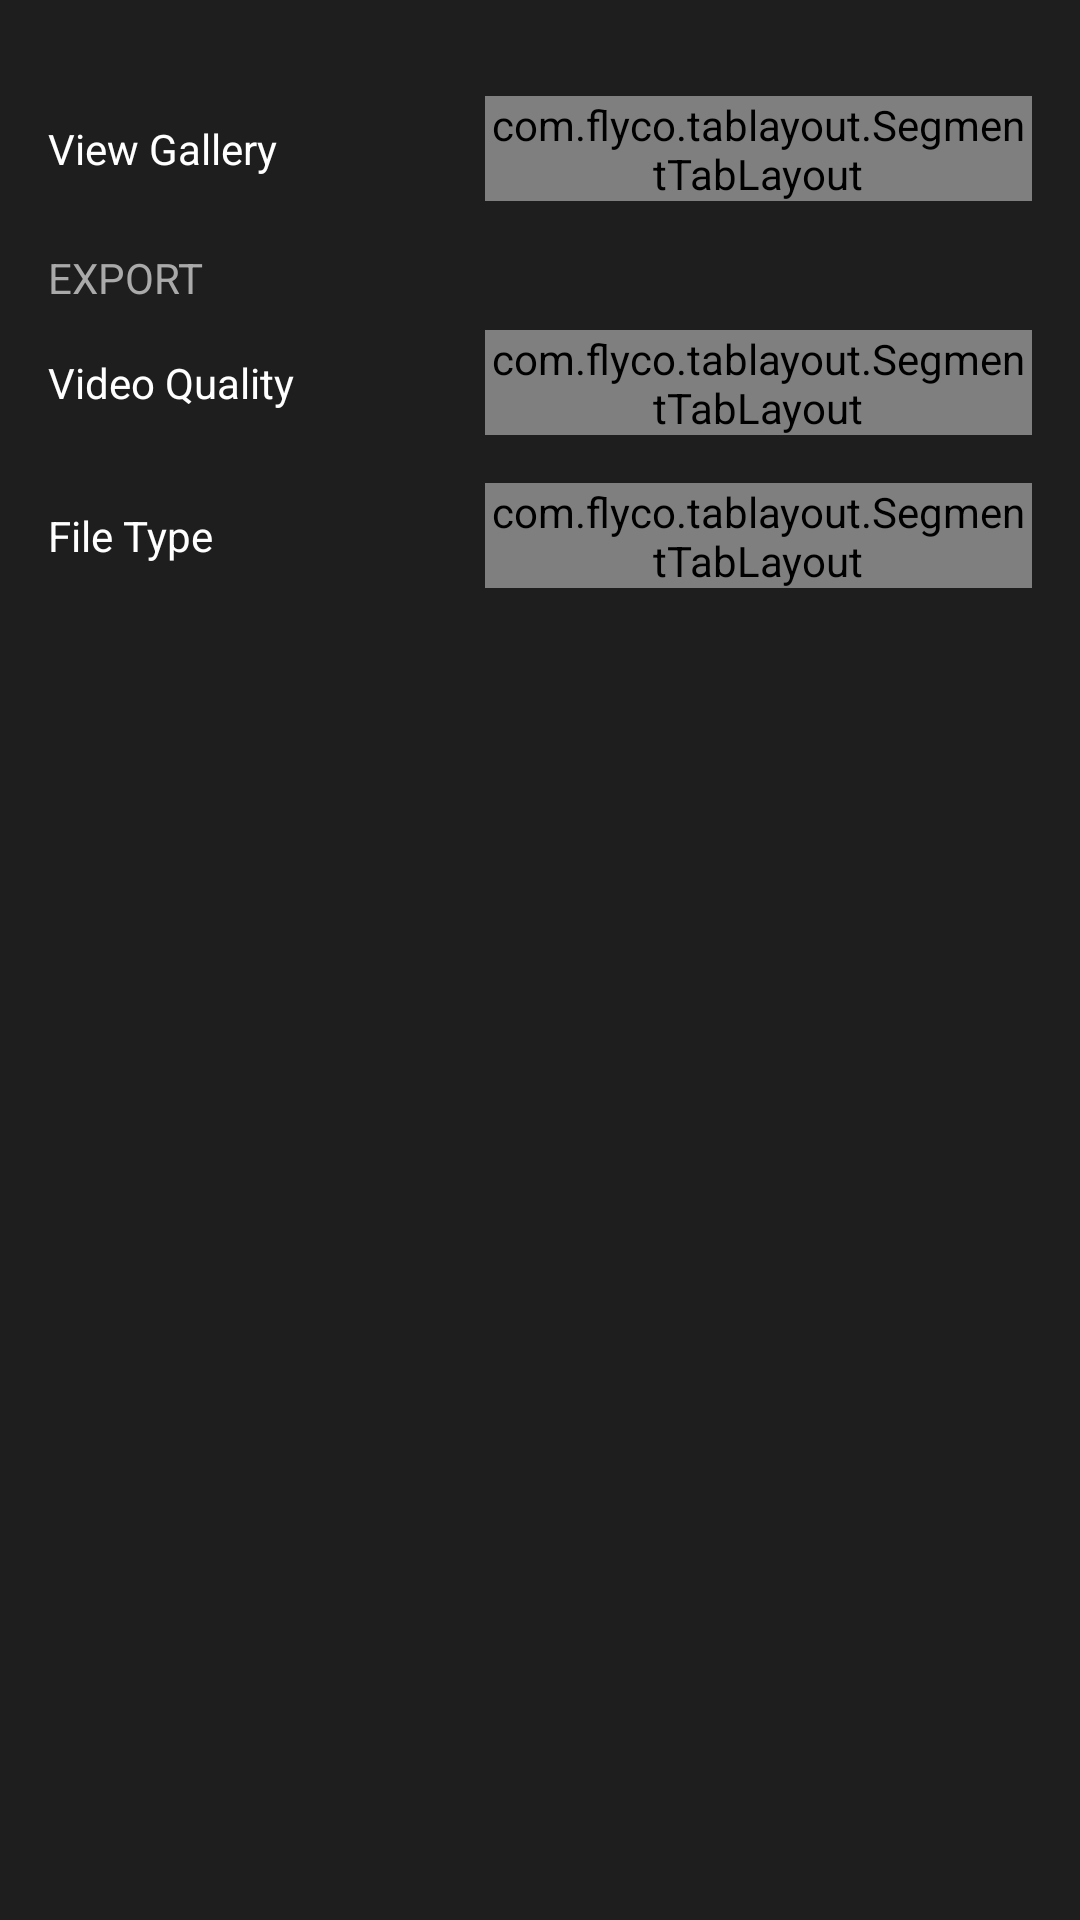

Produce the Android XML layout that renders to this screen, including the resource entries it uses.
<!-- AndroidManifest.xml: application theme AppTheme -->
<!-- res/layout/content_settings.xml -->
<?xml version="1.0" encoding="utf-8"?>
<LinearLayout xmlns:android="http://schemas.android.com/apk/res/android"
    xmlns:app="http://schemas.android.com/apk/res-auto"
    xmlns:tools="http://schemas.android.com/tools"
    android:layout_width="match_parent"
    android:layout_height="match_parent"
    android:orientation="vertical"
    android:paddingLeft="16dp"
    android:paddingRight="16dp"
    android:background="@color/backgroundColor"
    app:layout_behavior="@string/appbar_scrolling_view_behavior"
    tools:context=".SettingsActivity"
    tools:showIn="@layout/activity_settings">

    <LinearLayout
        android:gravity="center"
        android:layout_marginTop="32dp"
        android:orientation="horizontal"
        android:layout_width="match_parent"
        android:layout_height="wrap_content">

        <TextView
            android:textSize="14sp"
            android:text="View Gallery"
            android:textColor="@android:color/white"
            android:layout_weight=".8"
            android:layout_width="0dp"
            android:paddingTop="8dp"
            android:paddingBottom="8dp"
            android:layout_height="wrap_content" />

        <com.flyco.tablayout.SegmentTabLayout
            android:layout_weight="1"
            android:id="@+id/viewGalleryTab"
            android:layout_width="0dp"
            android:layout_height="match_parent"
            app:tl_bar_color="#000000"
            app:tl_textsize="12sp"
            app:tl_indicator_color="#FFFFFF"
            app:tl_textSelectColor="#000000"
            app:tl_indicator_corner_radius="4dp" />

    </LinearLayout>


    <TextView
        android:layout_marginTop="16dp"
        android:text="EXPORT"
        android:textColor="@android:color/darker_gray"
        android:layout_width="match_parent"
        android:layout_height="wrap_content" />


    <LinearLayout
        android:gravity="center"
        android:layout_marginTop="8dp"
        android:orientation="horizontal"
        android:layout_width="match_parent"
        android:layout_height="wrap_content">

        <TextView
            android:textSize="14sp"
            android:text="Video Quality"
            android:textColor="@android:color/white"
            android:layout_weight=".8"
            android:paddingTop="8dp"
            android:paddingBottom="8dp"
            android:layout_width="0dp"
            android:layout_height="wrap_content" />

        <com.flyco.tablayout.SegmentTabLayout
            android:layout_weight="1"
            android:id="@+id/videoQualityTab"
            android:layout_width="0dp"
            android:layout_height="match_parent"
            app:tl_bar_color="#000000"
            app:tl_textsize="12sp"
            app:tl_indicator_color="#FFFFFF"
            app:tl_textSelectColor="#000000"
            app:tl_indicator_corner_radius="4dp"
            app:tl_tab_padding="10dp"/>

    </LinearLayout>


    <LinearLayout
        android:gravity="center"
        android:layout_marginTop="16dp"
        android:orientation="horizontal"
        android:layout_width="match_parent"
        android:layout_height="wrap_content">

        <TextView
            android:textSize="14sp"
            android:text="File Type"
            android:textColor="@android:color/white"
            android:paddingTop="8dp"
            android:paddingBottom="8dp"
            android:layout_weight=".8"
            android:layout_width="0dp"
            android:layout_height="wrap_content" />

        <com.flyco.tablayout.SegmentTabLayout
            android:layout_weight="1"
            android:id="@+id/fileTypeTab"
            android:layout_width="0dp"
            android:layout_height="match_parent"
            app:tl_bar_color="#000000"
            app:tl_textsize="12sp"
            app:tl_indicator_color="#FFFFFF"
            app:tl_textSelectColor="#000000"
            app:tl_indicator_corner_radius="4dp"
            app:tl_tab_padding="5dp"/>

    </LinearLayout>


</LinearLayout>
<!-- res/layout/activity_settings.xml (included above) -->
<?xml version="1.0" encoding="utf-8"?>
<androidx.coordinatorlayout.widget.CoordinatorLayout xmlns:android="http://schemas.android.com/apk/res/android"
    xmlns:app="http://schemas.android.com/apk/res-auto"
    xmlns:tools="http://schemas.android.com/tools"
    android:layout_width="match_parent"
    android:layout_height="match_parent"
    tools:context=".SettingsActivity">

    <com.google.android.material.appbar.AppBarLayout
        android:layout_width="match_parent"
        android:layout_height="wrap_content"
        android:theme="@style/AppTheme.AppBarOverlay">

        <androidx.appcompat.widget.Toolbar
            android:id="@+id/toolbar"
            app:title=""
            app:contentInsetLeft="0dp"
            app:contentInsetStart="0dp"
            app:contentInsetRight="0dp"
            app:contentInsetEnd="0dp"
            android:layout_gravity="center"
            android:layout_width="match_parent"
            android:layout_height="?attr/actionBarSize"
            android:background="@color/backgroundColor"
            app:popupTheme="@style/AppTheme.PopupOverlay">

            <RelativeLayout
                android:gravity="center"
                android:layout_width="match_parent"
                android:layout_height="match_parent">

                <TextView
                    android:visibility="gone"
                    android:text="Close"
                    android:layout_marginLeft="10dp"
                    android:layout_marginRight="10dp"
                    android:id="@+id/closeBtn"
                    android:gravity="center"
                    android:background="@null"
                    android:textColor="@android:color/white"
                    app:srcCompat="@drawable/ic_settings"
                    android:layout_width="wrap_content"
                    android:layout_height="match_parent" />

                <TextView
                    android:textColor="@android:color/white"
                    android:textStyle="bold"
                    android:textSize="16sp"
                    android:paddingTop="4dp"
                    android:paddingBottom="4dp"
                    android:paddingLeft="5dp"
                    android:paddingRight="5dp"
                    android:gravity="center"
                    android:layout_centerInParent="true"
                    android:text="@string/action_settings"
                    android:layout_width="wrap_content"
                    android:layout_height="wrap_content"/>

                <TextView
                    android:text="Done"
                    android:textSize="16sp"
                    android:textStyle="bold"
                    android:textColor="@color/tint_color"
                    android:layout_marginLeft="10dp"
                    android:layout_marginRight="10dp"
                    android:layout_alignParentEnd="true"
                    android:id="@+id/doneButton"
                    android:gravity="center"
                    android:background="@null"
                    android:layout_width="wrap_content"
                    android:layout_height="match_parent" />

                <ImageView xmlns:android="http://schemas.android.com/apk/res/android"
                    android:id="@+id/imageView2"
                    android:layout_width="match_parent"
                    android:layout_height="wrap_content"
                    android:layout_alignParentBottom="true"
                    android:scaleType="fitXY"
                    android:layout_marginBottom="3dp"
                    android:src="@android:drawable/divider_horizontal_textfield" />

                <View
                    android:id="@+id/imageView5"
                    android:layout_width="match_parent"
                    android:layout_height="1dp"
                    android:layout_marginBottom="2dp"
                    android:layout_alignParentBottom="true"
                    android:background="@color/dark_gray" />

            </RelativeLayout>


        </androidx.appcompat.widget.Toolbar>

    </com.google.android.material.appbar.AppBarLayout>

    <include layout="@layout/content_settings" />


</androidx.coordinatorlayout.widget.CoordinatorLayout>
<!-- resources referenced by this layout -->
<resources>
  <color name="backgroundColor">#1E1E1E</color>
  <color name="dark_gray">#555555</color>
  <!-- drawable ic_settings: vector/xml drawable (drawable, 2408 chars, omitted) -->
  <style name="AppTheme.AppBarOverlay" parent="ThemeOverlay.AppCompat.Dark.ActionBar" />
  <style name="AppTheme.PopupOverlay" parent="ThemeOverlay.AppCompat.Light" />
  <style name="AppTheme" parent="Theme.AppCompat.Light.DarkActionBar">
          
          <item name="colorPrimary">@color/colorPrimary</item>
          <item name="colorPrimaryDark">@color/colorPrimaryDark</item>
          <item name="colorAccent">@color/colorAccent</item>
          <item name="android:navigationBarColor">@color/backgroundColor</item>
          <item name="android:windowDrawsSystemBarBackgrounds">true</item>
          <item name="android:splitMotionEvents">false</item>
          <item name="android:windowEnableSplitTouch">false</item>
      </style>
  <color name="colorPrimary">#008577</color>
  <color name="colorPrimaryDark">#00574B</color>
  <color name="colorAccent">#D81B60</color>
</resources>
